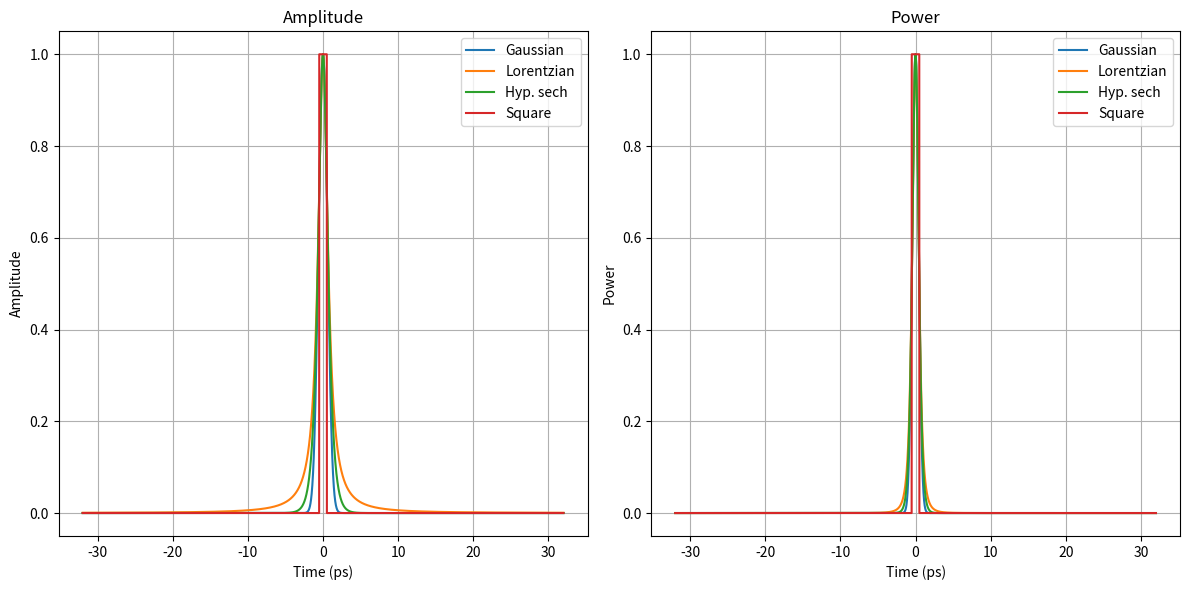
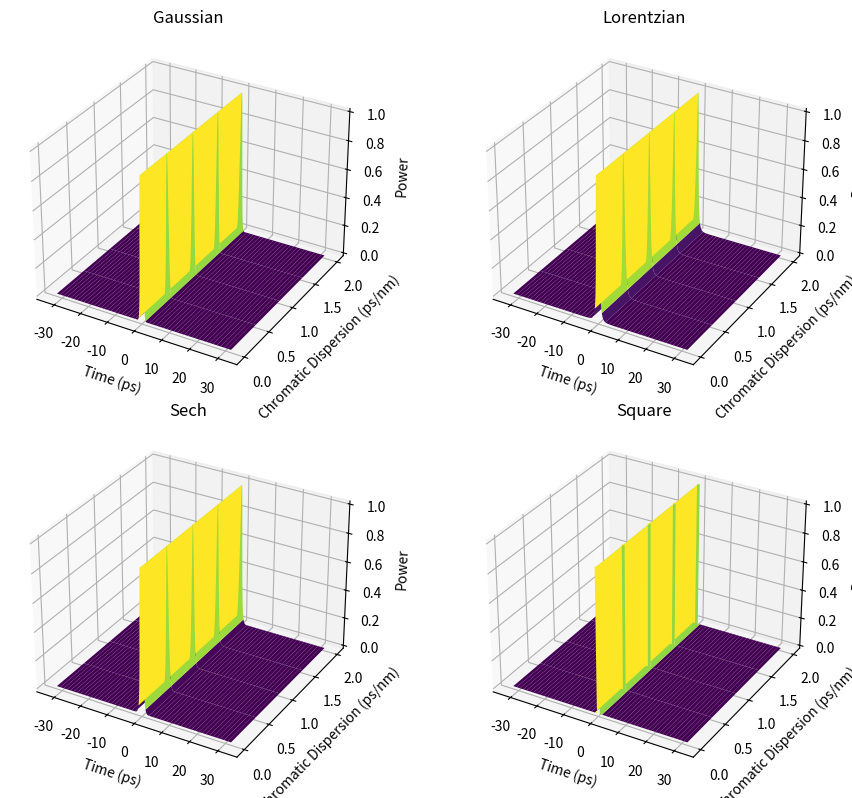

Reproduce these figures in Python, in order.
import numpy as np
import matplotlib.pyplot as plt
from scipy.constants import c  # Speed of light

def generate_gaussian(t, pulsewidth):
    """
    Generates a Gaussian waveform.

    Parameters:
    t (array-like): Input array representing time values.
    pulsewidth (float): The width of the pulse.

    Returns:
    np.ndarray: Gaussian waveform.
    """
    # Calculate tau based on the pulse width
    tau = pulsewidth / (2 * np.sqrt(np.log(2)))
    # Compute the Gaussian waveform
    gaussian = np.exp(-t**2 / (2 * tau**2))
    return gaussian

def generate_square(t, pulsewidth):
    """
    Generates a square waveform.

    Parameters:
    t (array-like): Input array representing time values.
    pulsewidth (float): The width of the pulse.

    Returns:
    np.ndarray: Square wave with values 1 within pulsewidth and 0 outside.
    """
    # Initialize the square wave array with ones
    square = np.ones_like(t)
    # Set values to 0 where abs(t) is greater than pulsewidth / 2
    square[np.abs(t) > pulsewidth / 2] = 0
    return square


def generate_lorentzian(t, pulsewidth):
    """
    Generates a Lorentzian waveform.

    Parameters:
    t (array-like): Input array representing time values.
    pulsewidth (float): The width of the pulse.

    Returns:
    np.ndarray: Lorentzian waveform.
    """
    # Calculate tau based on the pulse width
    tau = pulsewidth / 1.287
    # Compute the Lorentzian waveform
    lorentz = 1 / (1 + (t / tau) ** 2)
    return lorentz


def generate_sech(t, pulsewidth):
    """
    Generates a hyperbolic secant (sech) waveform.

    Parameters:
    t (array-like): Input array representing time values.
    pulsewidth (float): The width of the pulse.

    Returns:
    np.ndarray: Sech waveform.
    """
    # Calculate tau based on the pulse width
    tau = pulsewidth / 1.7627
    # Compute the sech waveform
    sechpulse = 1 / np.cosh(t / tau)
    return sechpulse

class OpticalSignal:
    def __init__(self, wavelength, ts, et):
        """
        Initialize the OpticalSignal class.

        Parameters:
        wavelength (float): Wavelength of the optical signal in nanometers.
        ts (float): Sampling period in seconds.
        Et (array-like): Complex amplitude envelope of the signal in time.
        """
        self.wavelength = wavelength
        self.ts = ts
        self.et = np.array(et, dtype=complex)

    @property
    def pt(self):
        """Power of the signal in time."""
        return np.abs(self.et) ** 2

    @property
    def meanpower(self):
        """Mean power of the signal."""
        return np.mean(np.abs(self.et) ** 2)

    @property
    def n(self):
        """Number of samples in each polarization."""
        return self.et.size

    @property
    def frequency(self):
        """Signal frequency based on the wavelength."""
        c = 299792485  # Speed of light in m/s
        return c / self.wavelength

def apply_dispersion(sigin, cd):
    """
    Applies chromatic dispersion to an input optical signal.

    Parameters:
    SigIn (OpticalSignal): Input signal object with attributes `Et`, `wavelength`, and `ts`.
    CD (float): Dispersion coefficient in ps/nm.

    Returns:
    OpticalSignal: Output signal with dispersion applied.
    """
    # Copy the input signal to the output
    sigOut = sigin
    N = sigin.et.size

    # Conversion from D to beta_2
    beta2L = -sigin.wavelength**2 / (2 * np.pi * c) * (cd * 1e-12 / 1e-9)

    # Frequency vector in the Fourier domain
    omega = 2 * np.pi / (N * sigin.ts) * np.concatenate((np.arange(0, N//2), np.arange(-N//2, 0)))

    # Dispersion operator in the frequency domain
    dd = 1j / 2 * beta2L * omega**2

    # Apply dispersion in the frequency domain
    sigOut.Et = np.fft.ifft(sigin.et)
    sigOut.Et = np.exp(dd) * sigOut.et
    sigOut.Et = np.fft.fft(sigOut.et)

    return sigOut


if __name__ == '__main__':
    # Set up parameters
    pulsewidth = 1e-12  # ns
    sampleperiod = pulsewidth / 64
    numsamples = 2**12
    samplerate = 1 / sampleperiod
    wavelength = 1550e-9  # meters

    # Time vector centered around zero
    t = (np.arange(1, numsamples + 1) * sampleperiod) - numsamples * sampleperiod / 2
    CDvec = np.arange(0, 2.5, 0.5)  # ps/nm

    # Generate pulses in time
    gauss = generate_gaussian(t, pulsewidth)
    lorentz = generate_lorentzian(t, pulsewidth)
    sech = generate_sech(t, pulsewidth)
    square = generate_square(t, pulsewidth)

    # Create pulse objects
    pulse_g = OpticalSignal(wavelength, sampleperiod, gauss)
    pulse_l = OpticalSignal(wavelength, sampleperiod, lorentz)
    pulse_s = OpticalSignal(wavelength, sampleperiod, sech)
    pulse_sq = OpticalSignal(wavelength, sampleperiod, square)

    # Plot Amplitude and Power
    plt.figure(figsize=(12, 6))
    plt.subplot(1, 2, 1)
    plt.plot(t * 1e12, np.abs(pulse_g.et), label='Gaussian')
    plt.plot(t * 1e12, np.abs(pulse_l.et), label='Lorentzian')
    plt.plot(t * 1e12, np.abs(pulse_s.et), label='Hyp. sech')
    plt.plot(t * 1e12, np.abs(pulse_sq.et), label='Square')
    plt.title('Amplitude')
    plt.xlabel('Time (ps)')
    plt.ylabel('Amplitude')
    plt.legend()
    plt.grid(True)

    plt.subplot(1, 2, 2)
    plt.plot(t * 1e12, pulse_g.pt, label='Gaussian')
    plt.plot(t * 1e12, pulse_l.pt, label='Lorentzian')
    plt.plot(t * 1e12, pulse_s.pt, label='Hyp. sech')
    plt.plot(t * 1e12, pulse_sq.pt, label='Square')
    plt.title('Power')
    plt.xlabel('Time (ps)')
    plt.ylabel('Power')
    plt.legend()
    plt.grid(True)
    plt.tight_layout()
    plt.savefig('./amplitude_power.png')


    # Dispersion Application Loop
    gvec = np.zeros((len(CDvec), numsamples))
    lvec = np.zeros((len(CDvec), numsamples))
    svec = np.zeros((len(CDvec), numsamples))
    sqvec = np.zeros((len(CDvec), numsamples))

    for i, CD in enumerate(CDvec):
        dpulse_g = apply_dispersion(pulse_g, CD)
        dpulse_l = apply_dispersion(pulse_l, CD)
        dpulse_s = apply_dispersion(pulse_s, CD)
        dpulse_sq = apply_dispersion(pulse_sq, CD)
        
        gvec[i, :] = dpulse_g.pt
        lvec[i, :] = dpulse_l.pt
        svec[i, :] = dpulse_s.pt
        sqvec[i, :] = dpulse_sq.pt


    # Waterfall Plots
    fig = plt.figure(figsize=(10, 8))
    for data, title in zip([gvec, lvec, svec, sqvec], ['Gaussian', 'Lorentzian', 'Sech', 'Square']):
        ax = fig.add_subplot(2, 2, list(['Gaussian', 'Lorentzian', 'Sech', 'Square']).index(title) + 1, projection='3d')
        X, Y = np.meshgrid(t * 1e12, CDvec)
        ax.plot_surface(X, Y, data, cmap="viridis")
        ax.set_xlabel('Time (ps)')
        ax.set_ylabel('Chromatic Dispersion (ps/nm)')
        ax.set_zlabel('Power')
        ax.set_title(title)
    plt.tight_layout()

    plt.savefig('./waterfall.png')
